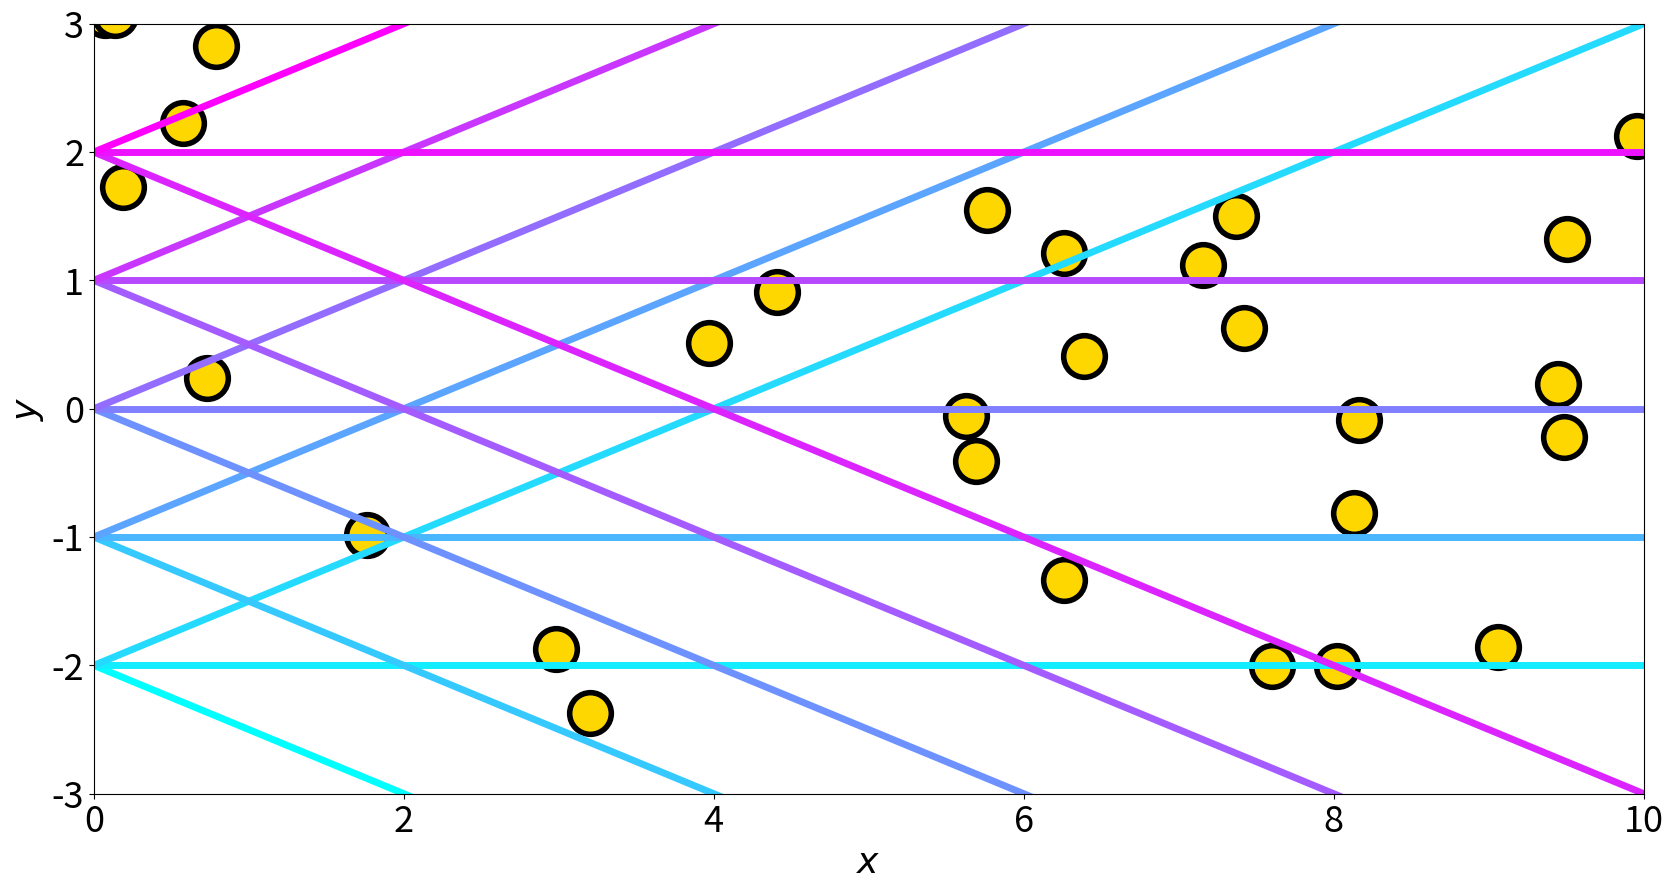

Generate this figure with matplotlib: (Note: this script raises an exception after producing the figure.)
import numpy as np 
import matplotlib.pyplot as plt 
import numpy.random as rng 

NUM_POINTS = 30

func = lambda x: np.cos(x) + np.sin(2 * x) + np.sin(1.5 * x) + np.cos(2.5 * x)

def main():

    rng.seed(3424)
    X, y = generate_data(func, NUM_POINTS)
    rng.seed(3354)

    plot_line_priors(X, y)
    
def generate_data(func, N):
    Xtrain = rng.uniform(0, 10, (N, 1))
    ytrain = func(Xtrain) + rng.normal(0, 1, (N, 1))
    return Xtrain, ytrain

def plot_line_priors(Xtrain, ytrain):

    f, ax = plt.subplots(1, 1, figsize=(20, 10))

    ax.plot(Xtrain, ytrain, 'o', color='gold', markersize=30, 
        markeredgewidth=4, markeredgecolor='black')

    xs = np.linspace(0, 10, 1000)
    beta_0s = [-2, -1, 0, 1, 2]
    beta_1s = [-0.5, 0, .5]

    colors = plt.cm.cool(np.linspace(0,1,len(beta_0s) * len(beta_1s)))

    l = 0
    for b0 in beta_0s:
        for b1 in beta_1s:
            ys = b0 + b1 * xs 
            ax.plot(xs, ys, linewidth=5, color=colors[l])
            l+=1
    ax.set_xlabel('$x$', fontsize=26)
    ax.set_ylabel('$y$', fontsize=26)
    ax.xaxis.set_tick_params(labelsize=26)
    ax.yaxis.set_tick_params(labelsize=26)
    ax.set_ylim([-3, 3])
    ax.set_xlim([0, 10])
    
    plt.savefig('figures/line_priors.png', trasparent=False, pad_inches=0., bbox_inches='tight')
    plt.show()

if __name__ == "__main__":
    main()
